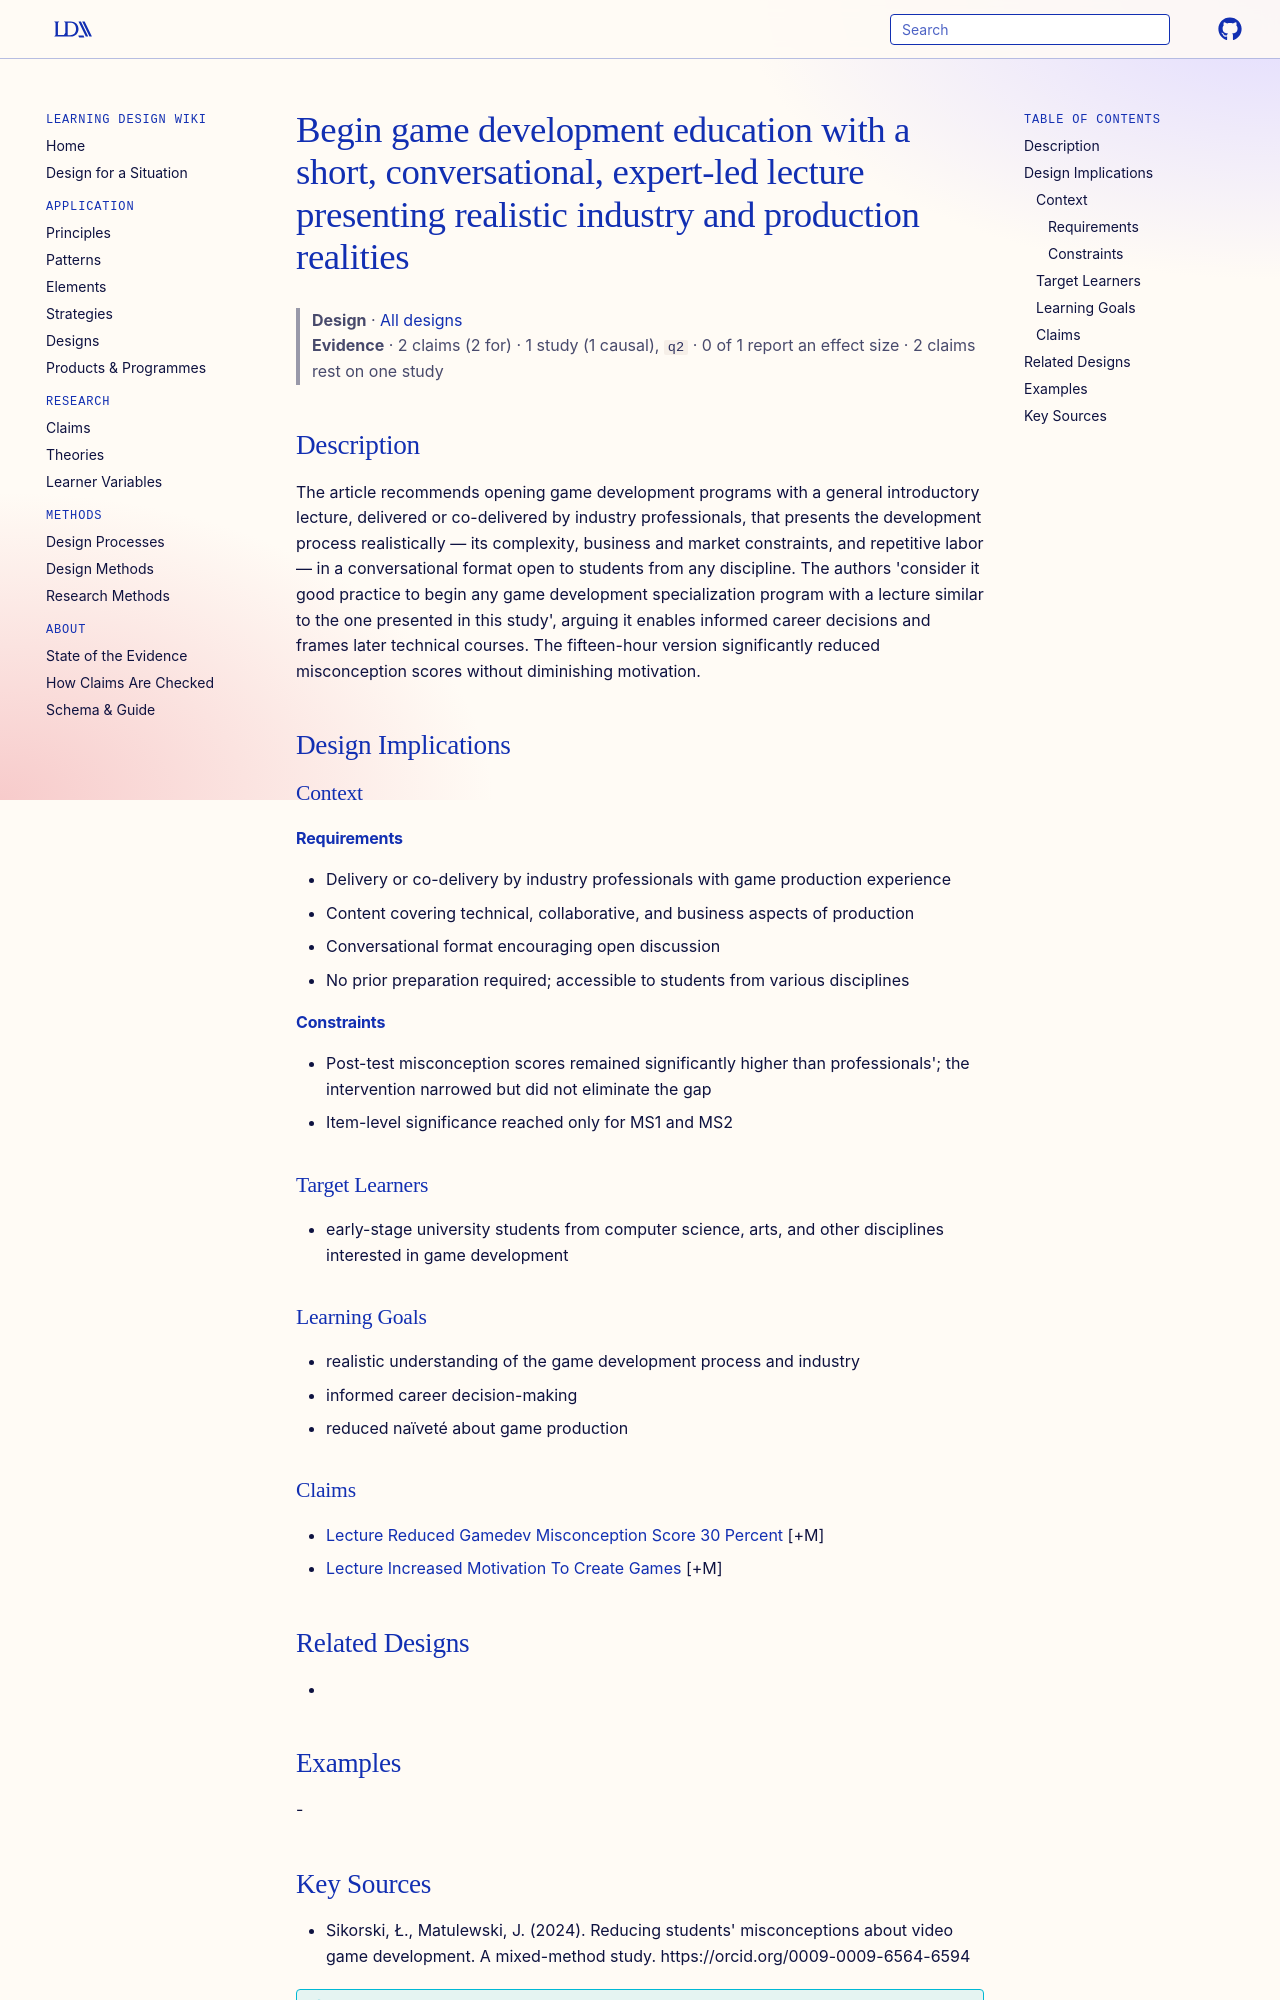

repository: Learning-Design-Alliance/learning-wiki · page: designs/expert-led-realistic-gamedev-intro-lecture/index.html · generator: mkdocs

---
type: design
id: expert-led-realistic-gamedev-intro-lecture
title: Begin game development education with a short, conversational, expert-led lecture presenting realistic industry and production realities
description: The article recommends opening game development programs with a general introductory lecture, delivered or co-delivered by industry professionals, that presents the development process realistically — its complexity,...
status: review
generated:
  by: "process:settle-candidates"
  at: 2026-11-21
sources:
  - id: sikorski-2024
    resource: "https://orcid.org/0009-0009-6564-6594"
    title: "Sikorski, Ł., Matulewski, J. (2024). Reducing students' misconceptions about video game development. A mixed-method study. https://orcid.org/0009-0009-6564-6594"
    author: Sikorski, Ł., Matulewski, J
---

# Begin game development education with a short, conversational, expert-led lecture presenting realistic industry and production realities

> **Design** · [All designs](index.md)
> **Evidence** · 2 claims (2 for) · 1 study (1 causal), `q2` · 0 of 1 report an effect size · 2 claims rest on one study

## Description
The article recommends opening game development programs with a general introductory lecture, delivered or co-delivered by industry professionals, that presents the development process realistically — its complexity, business and market constraints, and repetitive labor — in a conversational format open to students from any discipline. The authors 'consider it good practice to begin any game development specialization program with a lecture similar to the one presented in this study', arguing it enables informed career decisions and frames later technical courses. The fifteen-hour version significantly reduced misconception scores without diminishing motivation.

## Design Implications

### Context
#### Requirements
- Delivery or co-delivery by industry professionals with game production experience
- Content covering technical, collaborative, and business aspects of production
- Conversational format encouraging open discussion
- No prior preparation required; accessible to students from various disciplines
#### Constraints
- Post-test misconception scores remained significantly higher than professionals'; the intervention narrowed but did not eliminate the gap
- Item-level significance reached only for MS1 and MS2

### Target Learners
- early-stage university students from computer science, arts, and other disciplines interested in game development

### Learning Goals
- realistic understanding of the game development process and industry
- informed career decision-making
- reduced naïveté about game production

### Claims
- [Lecture Reduced Gamedev Misconception Score 30 Percent](../claims/lecture-reduced-gamedev-misconception-score-30-percent.md) [+M]
- [Lecture Increased Motivation To Create Games](../claims/lecture-increased-motivation-to-create-games.md) [+M]
